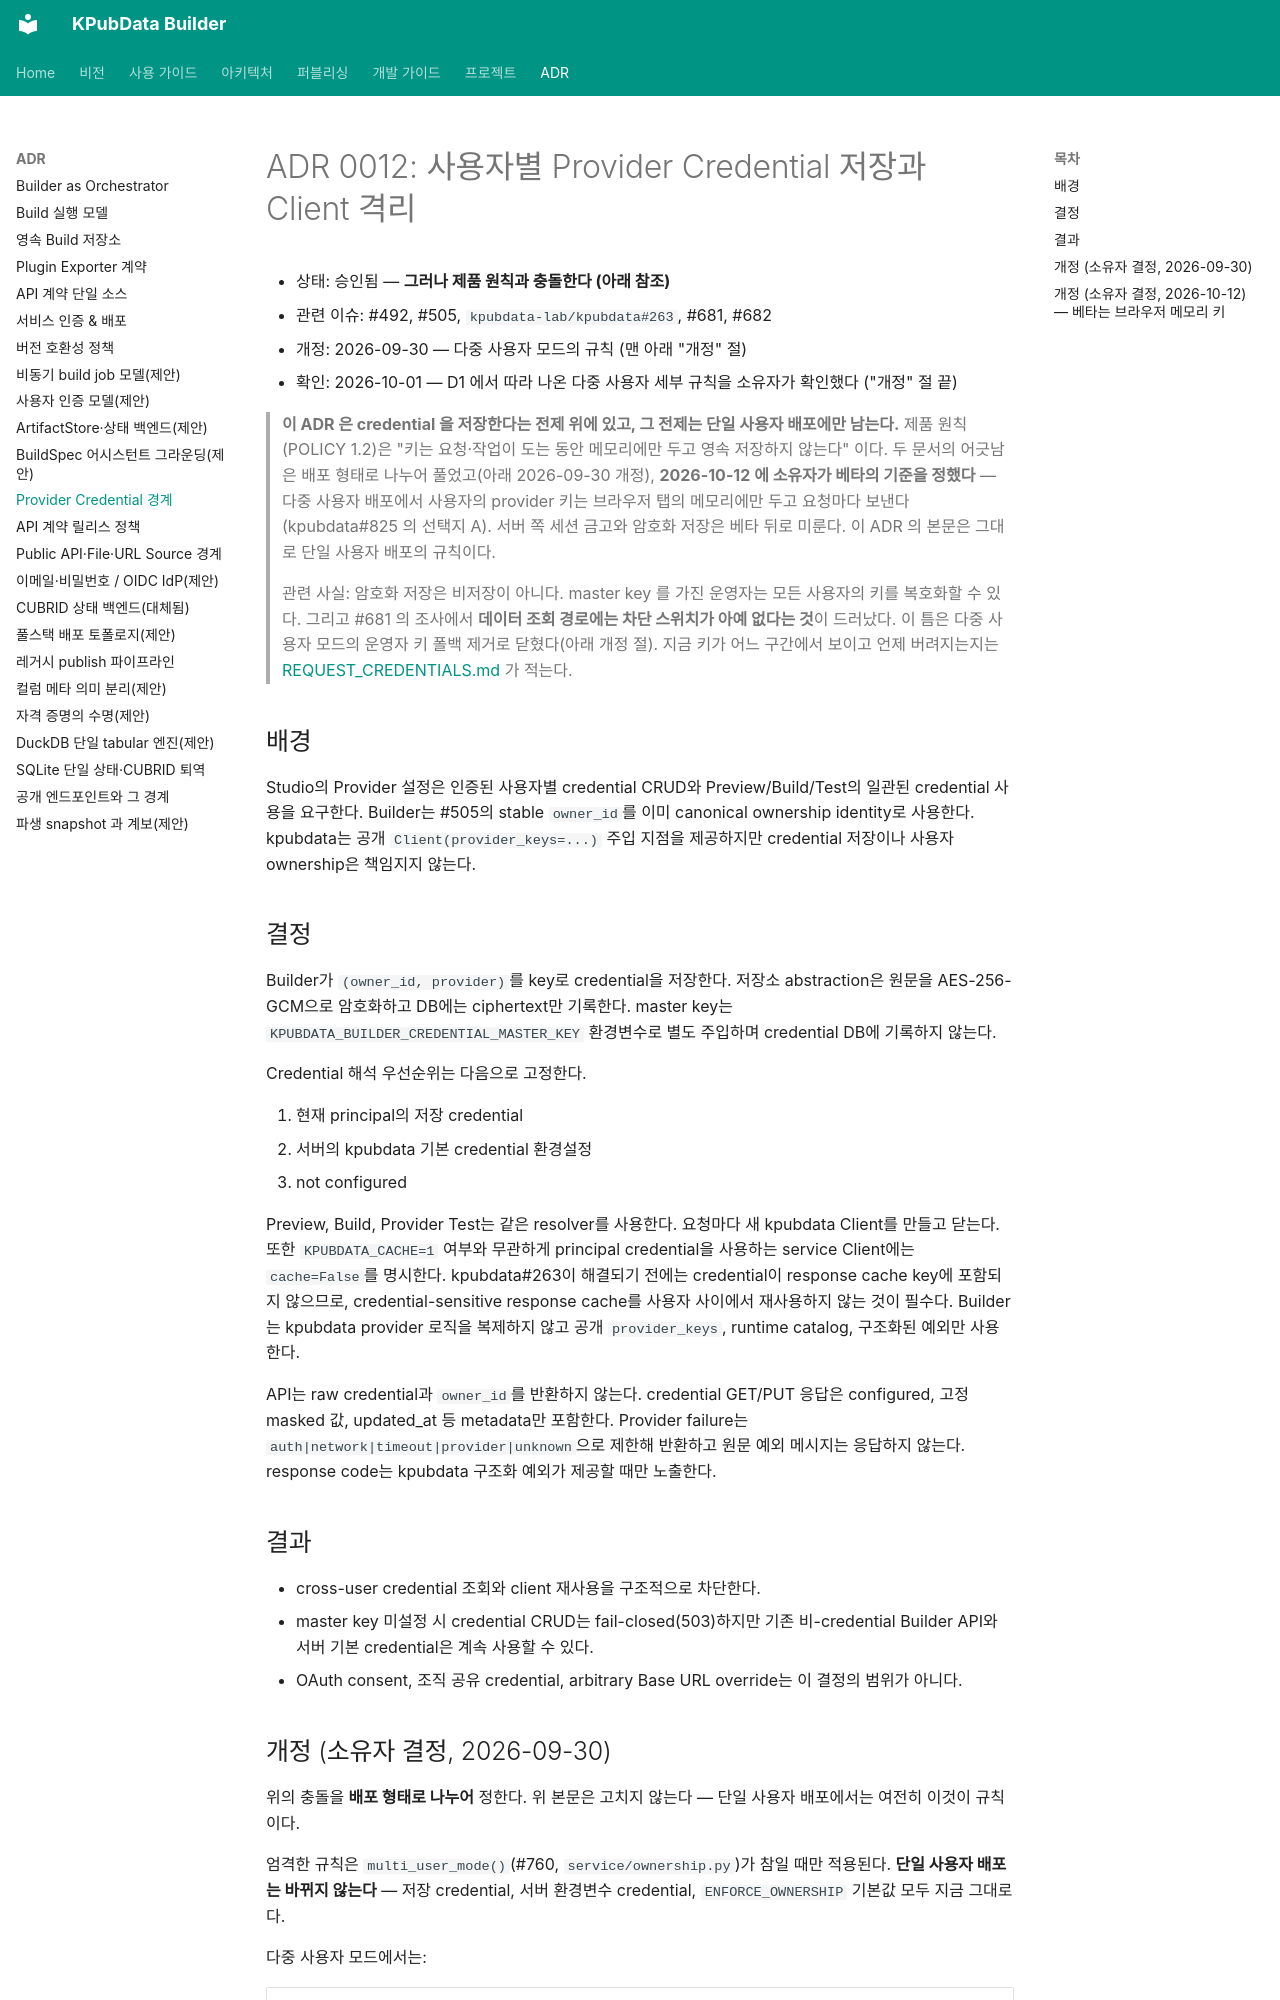

repository: kpubdata-lab/kpubdata-builder · page: adrs/0012-provider-credential-boundary/index.html · generator: mkdocs

# ADR 0012: 사용자별 Provider Credential 저장과 Client 격리

- 상태: 승인됨 — **그러나 제품 원칙과 충돌한다 (아래 참조)**
- 관련 이슈: #492, #505, `kpubdata-lab/kpubdata#263`, #681, #682
- 개정: 2026-09-30 — 다중 사용자 모드의 규칙 (맨 아래 "개정" 절)
- 확인: 2026-10-01 — D1 에서 따라 나온 다중 사용자 세부 규칙을 소유자가 확인했다 ("개정" 절 끝)

> **이 ADR 은 credential 을 저장한다는 전제 위에 있고, 그 전제는 단일 사용자 배포에만
> 남는다.** 제품 원칙(POLICY 1.2)은 "키는 요청·작업이 도는 동안 메모리에만 두고 영속
> 저장하지 않는다" 이다. 두 문서의 어긋남은 배포 형태로 나누어 풀었고(아래 2026-09-30
> 개정), **2026-10-12 에 소유자가 베타의 기준을 정했다** — 다중 사용자 배포에서 사용자의
> provider 키는 브라우저 탭의 메모리에만 두고 요청마다 보낸다(kpubdata#825 의 선택지 A).
> 서버 쪽 세션 금고와 암호화 저장은 베타 뒤로 미룬다. 이 ADR 의 본문은 그대로 단일
> 사용자 배포의 규칙이다.
>
> 관련 사실: 암호화 저장은 비저장이 아니다. master key 를 가진 운영자는 모든
> 사용자의 키를 복호화할 수 있다. 그리고 #681 의 조사에서 **데이터 조회 경로에는
> 차단 스위치가 아예 없다는 것**이 드러났다. 이 틈은 다중 사용자 모드의 운영자 키
> 폴백 제거로 닫혔다(아래 개정 절). 지금 키가 어느 구간에서 보이고 언제 버려지는지는
> [REQUEST_CREDENTIALS.md](../REQUEST_CREDENTIALS.md) 가 적는다.

## 배경

Studio의 Provider 설정은 인증된 사용자별 credential CRUD와 Preview/Build/Test의
일관된 credential 사용을 요구한다. Builder는 #505의 stable `owner_id`를 이미
canonical ownership identity로 사용한다. kpubdata는 공개 `Client(provider_keys=...)`
주입 지점을 제공하지만 credential 저장이나 사용자 ownership은 책임지지 않는다.

## 결정

Builder가 `(owner_id, provider)`를 key로 credential을 저장한다. 저장소 abstraction은
원문을 AES-256-GCM으로 암호화하고 DB에는 ciphertext만 기록한다. master key는
`KPUBDATA_BUILDER_CREDENTIAL_MASTER_KEY` 환경변수로 별도 주입하며 credential DB에
기록하지 않는다.

Credential 해석 우선순위는 다음으로 고정한다.

1. 현재 principal의 저장 credential
2. 서버의 kpubdata 기본 credential 환경설정
3. not configured

Preview, Build, Provider Test는 같은 resolver를 사용한다. 요청마다 새 kpubdata
Client를 만들고 닫는다. 또한 `KPUBDATA_CACHE=1` 여부와 무관하게 principal credential을
사용하는 service Client에는 `cache=False`를 명시한다. kpubdata#263이 해결되기 전에는
credential이 response cache key에 포함되지 않으므로, credential-sensitive response
cache를 사용자 사이에서 재사용하지 않는 것이 필수다. Builder는 kpubdata provider
로직을 복제하지 않고 공개 `provider_keys`, runtime catalog, 구조화된 예외만 사용한다.

API는 raw credential과 `owner_id`를 반환하지 않는다. credential GET/PUT 응답은
configured, 고정 masked 값, updated_at 등 metadata만 포함한다. Provider failure는
`auth|network|timeout|provider|unknown`으로 제한해 반환하고 원문 예외 메시지는
응답하지 않는다. response code는 kpubdata 구조화 예외가 제공할 때만 노출한다.

## 결과

- cross-user credential 조회와 client 재사용을 구조적으로 차단한다.
- master key 미설정 시 credential CRUD는 fail-closed(503)하지만 기존 비-credential
  Builder API와 서버 기본 credential은 계속 사용할 수 있다.
- OAuth consent, 조직 공유 credential, arbitrary Base URL override는 이 결정의 범위가
  아니다.
